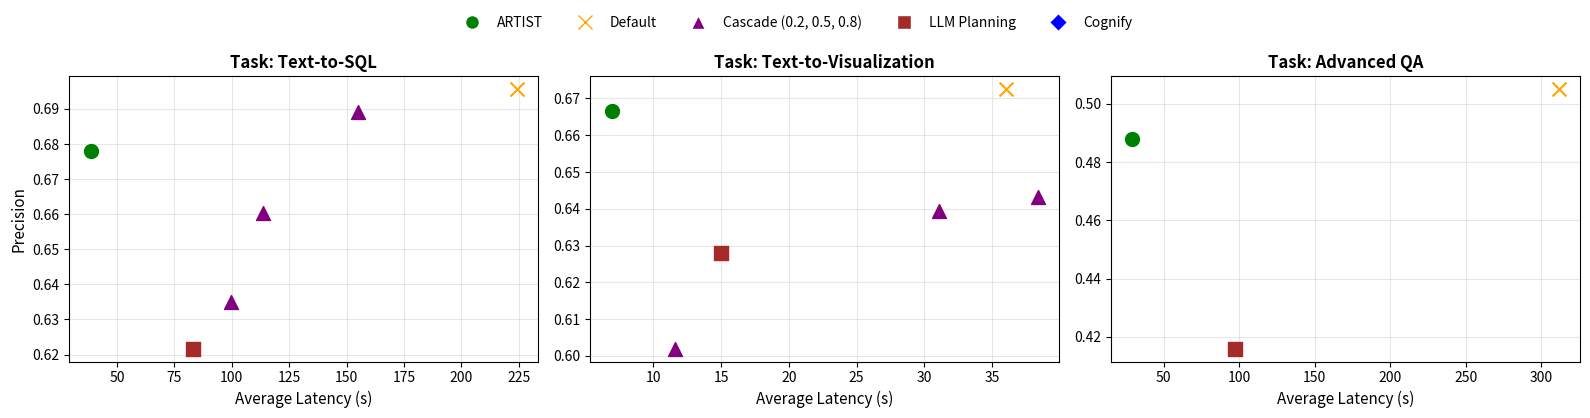

Write the Python code that produced this figure.
import matplotlib.pyplot as plt
import numpy as np

# Set up the figure with 3 subplots
fig, axes = plt.subplots(1, 3, figsize=(16, 4))

# Define data for each dataset
datasets = [{
    'name': 'Text-to-SQL',
    'artist_latency': 38.49,
    'artist_pr': 0.6781,
    'default_latency': 224.30,
    'default_pr': 0.6956,
    'cascade_0.2_latency': 99.82,
    'cascade_0.2_pr': 0.6351,
    'cascade_0.5_latency': 113.42,
    'cascade_0.5_pr': 0.6604,
    'cascade_0.8_latency': 155.13,
    'cascade_0.8_pr': 0.6890,
    'LLM_planning_latency': 83.04,
    'LLM_planning_pr': 0.6217,
    'cognify_latencys': [100, 200],
    'cognify_prs': [0.65, 0.67],
    'speedup': '2.41X faster',
    'improvement': '16% higher'
}, {
    'name': 'Text-to-Visualization',
    'artist_latency': 6.92,
    'artist_pr': 0.6667,
    'default_latency': 36.01,
    'default_pr': 0.6725,
    'cascade_0.2_latency': 11.64,
    'cascade_0.2_pr': 0.6020,
    'cascade_0.5_latency': 31.12,
    'cascade_0.5_pr': 0.6395,
    'cascade_0.8_latency': 38.38,
    'cascade_0.8_pr': 0.6432,
    'LLM_planning_latency': 15.01,
    'LLM_planning_pr': 0.6279,
    'cognify_latencys': [20, 30],
    'cognify_prs': [0.61, 0.62],
    'speedup': '2.41X faster',
    'improvement': '16% higher'
}, {
    'name': 'Advanced QA',
    'artist_latency': 29.16,
    'artist_pr': 0.488,
    'default_latency': 311.58,
    'default_pr': 0.505,
    'cascade_0.2_latency': 19.32,
    'cascade_0.2_pr': 0.433,
    'cascade_0.5_latency': 19.32,
    'cascade_0.5_pr': 0.443,
    'cascade_0.8_latency': 19.32,
    'cascade_0.8_pr': 0.443,
    'LLM_planning_latency': 96.91,
    'LLM_planning_pr': 0.416,
    'cognify_latencys': [20, 30],
    'cognify_prs': [0.41, 0.42],
    'speedup': '2.41X faster',
    'improvement': '16% higher'
}]

# Plot each dataset
for idx, (ax, data) in enumerate(zip(axes, datasets)):
    if idx == 0 or idx == 1:
        # Plot ARTIST (green circle)
        ax.scatter(data['artist_latency'],
                   data['artist_pr'],
                   color='green',
                   s=100,
                   marker='o',
                   zorder=5,
                   label='ARTIST')

        # Plot Default (orange diamond)
        ax.scatter(data['default_latency'],
                   data['default_pr'],
                   color='orange',
                   s=100,
                   marker='x',
                   zorder=4,
                   label='Default')

        # Plot Cascade methods (purple triangles)
        ax.scatter(data['cascade_0.2_latency'],
                   data['cascade_0.2_pr'],
                   color='purple',
                   s=100,
                   marker='^',
                   zorder=4,
                   label='Cascade 0.2')
        ax.scatter(data['cascade_0.5_latency'],
                   data['cascade_0.5_pr'],
                   color='purple',
                   s=100,
                   marker='^',
                   zorder=4)
        ax.scatter(data['cascade_0.8_latency'],
                   data['cascade_0.8_pr'],
                   color='purple',
                   s=100,
                   marker='^',
                   zorder=4)

        # Plot LLM Planning (brown square)
        ax.scatter(data['LLM_planning_latency'],
                   data['LLM_planning_pr'],
                   color='brown',
                   s=100,
                   marker='s',
                   zorder=4,
                   label='LLM Planning')

        # Plot Cognify (blue X marks)
        # ax.scatter(data['cognify_latencys'],
        #            data['cognify_prs'],
        #            color='blue',
        #            s=100,
        #            marker='D',
        #            linewidths=2,
        #            zorder=3,
        #            label='Cognify')
    else:
        # Plot ARTIST (green circle)
        ax.scatter(data['artist_latency'],
                   data['artist_pr'],
                   color='green',
                   s=100,
                   marker='o',
                   zorder=5,
                   label='ARTIST')

        # Plot Default (orange diamond)
        ax.scatter(data['default_latency'],
                   data['default_pr'],
                   color='orange',
                   s=100,
                   marker='x',
                   zorder=4,
                   label='Default')

        # Plot LLM Planning (brown square)
        ax.scatter(data['LLM_planning_latency'],
                   data['LLM_planning_pr'],
                   color='brown',
                   s=100,
                   marker='s',
                   zorder=4,
                   label='LLM Planning')

    # # Add arrows and annotations
    # # Calculate the rightmost baseline method for speedup comparison
    # baseline_latency = data['default_latency']
    # baseline_pr = data['default_pr']

    # # Horizontal arrow for speedup
    # arrow_y = (data['artist_pr'] + baseline_pr) / 2
    # ax.annotate('',
    #             xy=(baseline_latency, arrow_y),
    #             xytext=(data['artist_latency'], arrow_y),
    #             arrowprops=dict(arrowstyle='<->', color='green', lw=2))

    # # Calculate speedup
    # speedup = baseline_latency / data['artist_latency']
    # speedup_text = f'{speedup:.2f}X faster'

    # # Speedup text
    # mid_x = (data['artist_latency'] + baseline_latency) / 2
    # ax.text(mid_x,
    #         arrow_y + 0.01,
    #         speedup_text,
    #         ha='center',
    #         va='bottom',
    #         fontsize=10,
    #         weight='bold')

    # # Vertical arrow for improvement
    # max_pr = data['default_pr']
    # arrow_x = data['artist_latency'] * 0.8
    # ax.annotate('',
    #             xy=(arrow_x, data['artist_pr']),
    #             xytext=(arrow_x, max_pr),
    #             arrowprops=dict(arrowstyle='<->', color='green', lw=2))

    # # Calculate improvement percentage
    # improvement = ((data['artist_pr'] - max_pr) / max_pr) * 100
    # improvement_text = f'{improvement:.0f}% higher' if improvement > 0 else f'{abs(improvement):.0f}% lower'

    # # Improvement text
    # mid_y = (data['artist_pr'] + max_pr) / 2
    # ax.text(arrow_x * 0.85,
    #         mid_y,
    #         improvement_text,
    #         ha='center',
    #         va='center',
    #         fontsize=10,
    #         weight='bold',
    #         rotation=90)

    # Set labels and title
    ax.set_xlabel('Average Latency (s)', fontsize=11)
    if idx == 0:
        ax.set_ylabel('Precision', fontsize=11)
    ax.set_title(f"Task: {data['name']}", fontsize=12, weight='bold')

    # Set grid
    ax.grid(True, alpha=0.3)

# Add legend to the top
legend_labels = [
    'ARTIST', 'Default', 'Cascade (0.2, 0.5, 0.8)', 'LLM Planning', 'Cognify'
]
legend_markers = [
    plt.Line2D([0], [0],
               marker='o',
               color='w',
               markerfacecolor='green',
               markersize=10),
    plt.Line2D([0], [0],
               marker='x',
               color='w',
               markeredgecolor='orange',
               markersize=10),
    plt.Line2D([0], [0],
               marker='^',
               color='w',
               markerfacecolor='purple',
               markersize=10),
    plt.Line2D([0], [0],
               marker='s',
               color='w',
               markerfacecolor='brown',
               markersize=10),
    plt.Line2D([0], [0],
               marker='D',
               color='w',
               markerfacecolor='blue',
               markersize=10,
               markeredgewidth=2)
]

fig.legend(legend_markers,
           legend_labels,
           loc='upper center',
           bbox_to_anchor=(0.5, 1.05),
           ncol=5,
           fontsize=10,
           frameon=False)

plt.tight_layout(rect=[0, 0, 1, 0.96])
plt.savefig('comparison.png', dpi=300, bbox_inches='tight')
print("Figure saved to /mnt/user-data/outputs/rag_comparison.png")
plt.savefig('comparison.pdf', dpi=300, bbox_inches='tight', format='pdf')
plt.show()
